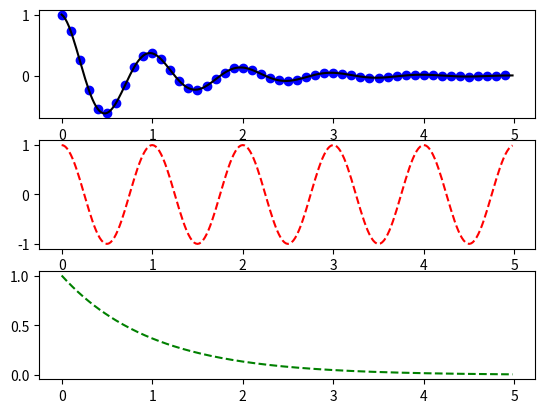

Source code (Python):
import numpy as np
import matplotlib.pyplot as plt

"""
複数の図を表示する
"""


def f(t):
    # e^-t * cos(2πt)
    return np.exp(-t) * np.cos(2 * np.pi * t)


t1 = np.arange(0.0, 5.0, 0.1)
t2 = np.arange(0.0, 5.0, 0.02)

plt.figure(1)

plt.subplot(311)
plt.plot(t1, f(t1), 'bo', t2, f(t2), 'k')

plt.subplot(312)
plt.plot(t2, np.cos(2 * np.pi * t2), 'r--')

plt.subplot(313)
plt.plot(t2, np.exp(-t2), 'g--')

plt.show()
